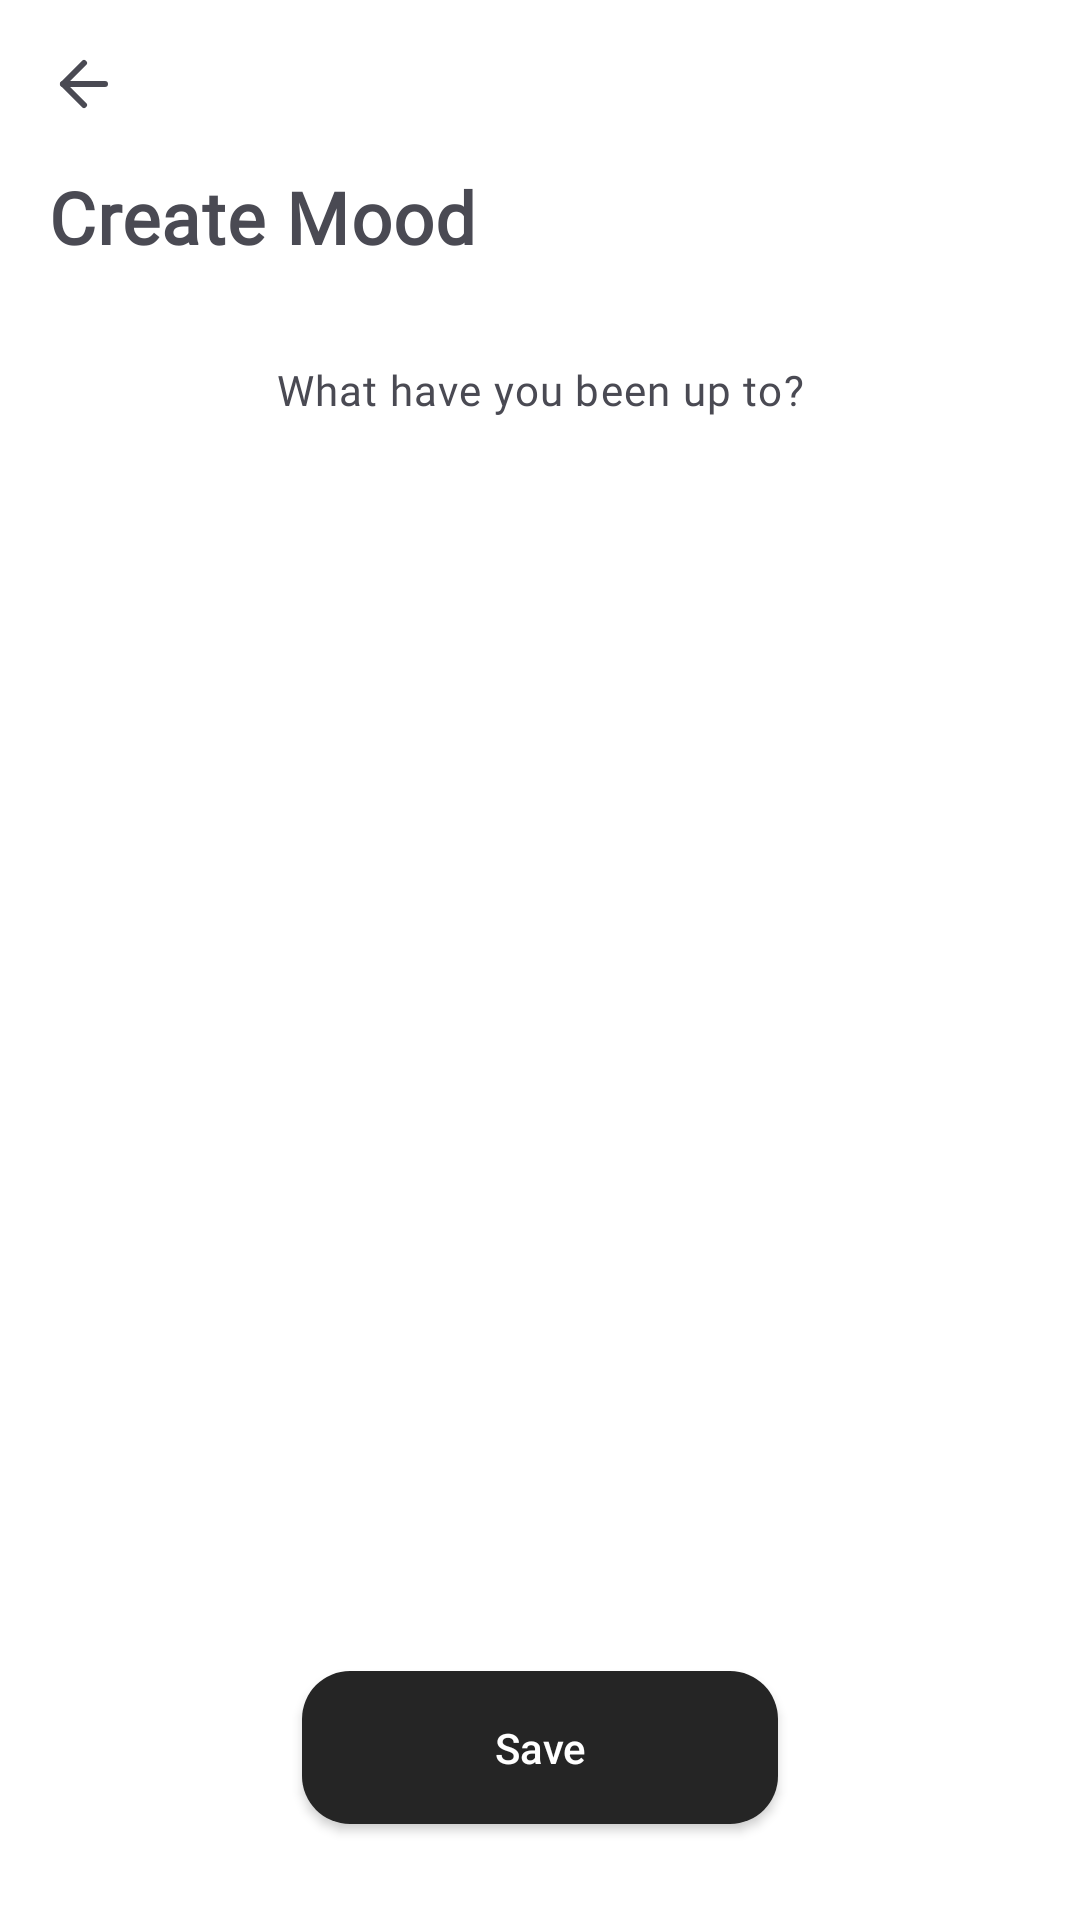

The Android layout XML behind this screen, and the referenced resources:
<!-- AndroidManifest.xml: application theme Theme.DiaryMyLife -->
<!-- res/layout/fragment_select_activity.xml -->
<?xml version="1.0" encoding="utf-8"?>
<layout xmlns:android="http://schemas.android.com/apk/res/android"
    xmlns:app="http://schemas.android.com/apk/res-auto"
    xmlns:tools="http://schemas.android.com/tools">

    <androidx.constraintlayout.widget.ConstraintLayout
        android:layout_width="match_parent"
        android:layout_height="match_parent"
        android:background="@color/background">

        <androidx.core.widget.NestedScrollView
            android:id="@+id/nestedScrollView"
            android:layout_width="match_parent"
            android:layout_height="wrap_content"
            app:layout_constraintStart_toStartOf="parent"
            app:layout_constraintTop_toTopOf="parent">


            <androidx.constraintlayout.widget.ConstraintLayout
                android:id="@+id/content_container"
                android:layout_width="match_parent"
                android:layout_height="match_parent"
                android:paddingHorizontal="@dimen/dp_16"
                android:paddingVertical="@dimen/dp_16">

                <androidx.appcompat.widget.AppCompatImageButton
                    android:id="@+id/back"
                    android:layout_width="wrap_content"
                    android:layout_height="wrap_content"
                    android:background="@drawable/bg_round_transparent"
                    android:src="@drawable/ic_arrow_left"
                    app:layout_constraintStart_toStartOf="parent"
                    app:layout_constraintTop_toTopOf="parent" />

                <androidx.appcompat.widget.AppCompatTextView
                    android:id="@+id/title"
                    style="@style/TextAppearance.DiaryMyLife.H1.Black"
                    android:layout_width="wrap_content"
                    android:layout_height="wrap_content"
                    android:layout_alignParentStart="true"
                    android:layout_alignParentTop="true"
                    android:layout_marginTop="@dimen/dp_16"
                    android:text="@string/create_mood"
                    app:layout_constraintStart_toStartOf="parent"
                    app:layout_constraintTop_toBottomOf="@+id/back" />

                <androidx.appcompat.widget.AppCompatTextView
                    android:id="@+id/how_you_feel"
                    style="@style/TextAppearance.DiaryMyLife.Subtitle.Grey"
                    android:layout_width="wrap_content"
                    android:layout_height="wrap_content"
                    android:layout_marginTop="@dimen/dp_32"
                    android:text="@string/what_have_you_been_up_to"
                    app:layout_constraintEnd_toEndOf="parent"
                    app:layout_constraintStart_toStartOf="parent"
                    app:layout_constraintTop_toBottomOf="@+id/title" />

                <androidx.recyclerview.widget.RecyclerView
                    android:id="@+id/recyclerview_activity"
                    android:layout_width="match_parent"
                    android:layout_height="wrap_content"
                    android:layout_marginTop="@dimen/dp_32"
                    android:paddingBottom="@dimen/dp_64"
                    app:layout_constraintTop_toBottomOf="@+id/how_you_feel" />

            </androidx.constraintlayout.widget.ConstraintLayout>

        </androidx.core.widget.NestedScrollView>

        <androidx.appcompat.widget.AppCompatButton
            android:id="@+id/button_save"
            style="@style/Button.Space.Long"
            android:layout_marginBottom="@dimen/dp_32"
            android:text="@string/save"
            app:layout_constraintBottom_toBottomOf="parent"
            app:layout_constraintEnd_toEndOf="parent"
            app:layout_constraintStart_toStartOf="parent"
            tools:visibility="visible" />


    </androidx.constraintlayout.widget.ConstraintLayout>
</layout>
<!-- resources referenced by this layout -->
<resources>
  <color name="background">@color/white</color>
  <dimen name="dp_16">16dp</dimen>
  <dimen name="dp_32">32dp</dimen>
  <dimen name="dp_64">64dp</dimen>
  <!-- drawable bg_round_transparent (drawable) -->
  <?xml version="1.0" encoding="utf-8"?>
  <layer-list xmlns:android="http://schemas.android.com/apk/res/android">
      <item>
          <shape android:shape="rectangle">
              <corners android:radius="@dimen/card_radius" />
              <solid android:color="@color/transparent" />
          </shape>
      </item>
  </layer-list>
  <string name="create_mood" translatable="false">Create Mood</string>
  <string name="save" translatable="false">Save</string>
  <string name="what_have_you_been_up_to" translatable="false">What have you been up to?</string>
  <style name="Button.Space.Long" parent="Button">
          <item name="android:paddingVertical">@dimen/dp_16</item>
          <item name="android:paddingHorizontal">@dimen/dp_64</item>
          <item name="android:background">@drawable/bg_button_selector</item>
      </style>
  <style name="TextAppearance.DiaryMyLife.H1.Black" parent="TextAppearance.DiaryMyLife">
          <item name="android:fontFamily">@font/raleway_bold</item>
          <item name="android:textStyle">bold</item>
          <item name="android:textSize">24sp</item>
          <item name="android:letterSpacing">0.02</item>
          <item name="android:textColor">@color/brown_text</item>
      </style>
  <style name="TextAppearance.DiaryMyLife.Subtitle.Grey" parent="TextAppearance.DiaryMyLife">
          <item name="android:textStyle">normal</item>
          <item name="android:textSize">14sp</item>
          <item name="android:letterSpacing">0.03</item>
          <item name="android:lineSpacingExtra">6sp</item>
          <item name="android:textColor">@color/grey_text</item>
      </style>
  <color name="white">#FFFFFFFF</color>
  <dimen name="card_radius">24dp</dimen>
  <color name="transparent">#00000000</color>
  <color name="brown_text">#4A4A53</color>
  <style name="Button">
          <item name="android:layout_width">wrap_content</item>
          <item name="android:layout_height">wrap_content</item>
          <item name="android:textColor">@color/white</item>
          <item name="textAllCaps">false</item>
      </style>
  <!-- drawable bg_button_selector (drawable) -->
  <?xml version="1.0" encoding="utf-8"?>
  <selector xmlns:android="http://schemas.android.com/apk/res/android">
      <item android:drawable="@drawable/bg_button_round_black_disable" android:state_enabled="false" /> 
      <item android:drawable="@drawable/bg_button_round_black"/> 
  </selector>
  <style name="TextAppearance.DiaryMyLife" parent="">
          <item name="android:layout_width">wrap_content</item>
          <item name="android:layout_height">wrap_content</item>
          <item name="android:fontFamily">@font/raleway_light</item>
      </style>
  <color name="grey_text">#4A4A53</color>
  <color name="amber_600">#FFB300</color>
  <color name="amber_800">#FF8F00</color>
  <color name="black">#252525</color>
  <!-- drawable bg_button_round_black_disable (drawable) -->
  <?xml version="1.0" encoding="utf-8"?>
  <layer-list xmlns:android="http://schemas.android.com/apk/res/android">
      <item>
          <shape android:shape="rectangle">
              <corners android:radius="@dimen/card_radius_macro" />
              <solid android:color="@color/secondary_grey20" />
          </shape>
      </item>
  </layer-list>
  <!-- drawable bg_button_round_black (drawable) -->
  <?xml version="1.0" encoding="utf-8"?>
  <layer-list xmlns:android="http://schemas.android.com/apk/res/android">
      <item>
          <shape android:shape="rectangle">
              <corners android:radius="@dimen/card_radius_macro" />
              <solid android:color="@color/black" />
          </shape>
      </item>
  </layer-list>
  <dimen name="card_radius_macro">16dp</dimen>
  <color name="secondary_grey20">#dfe6ec</color>
</resources>
